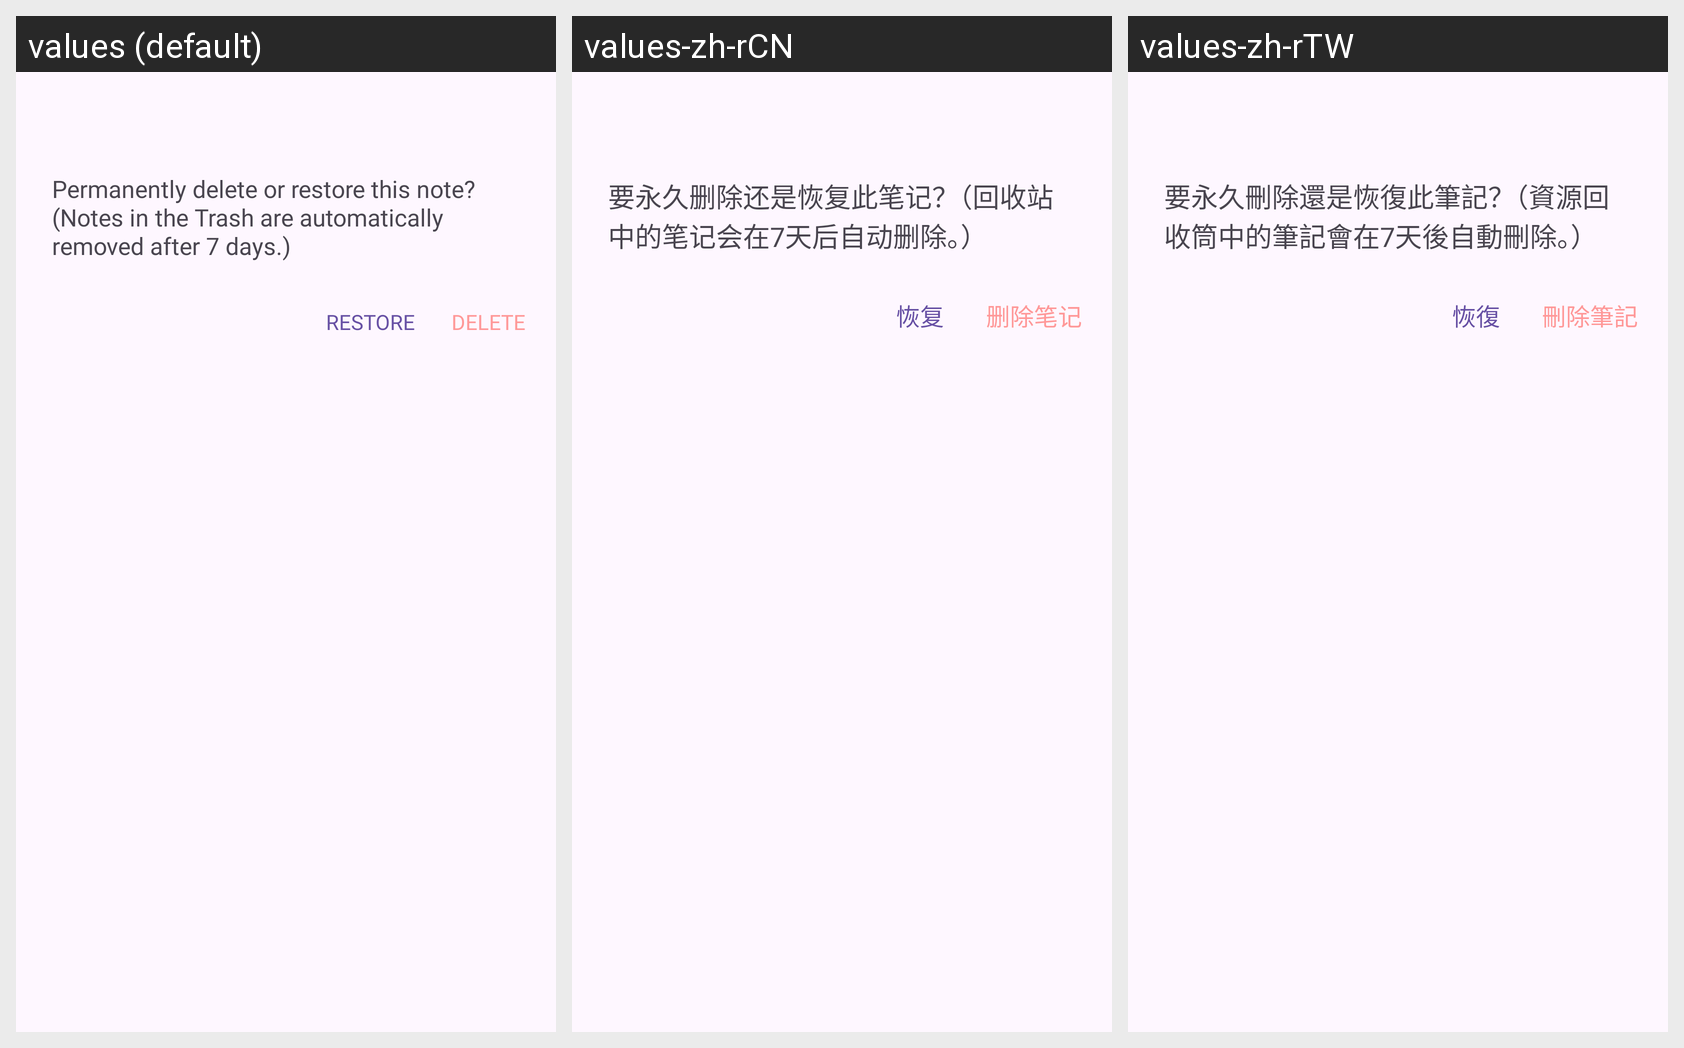

Here is an Android app screen in its default locale and in the app's own translations. Write out the translated-string differences for the strings that appear on this screen.
Android screen res/layout/dialog_trash_can.xml rendered under 3 locales, left to right: values (default), values-zh-rCN, values-zh-rTW. Device: Nexus 5 (rendered at 1080×1920; each locale shown at half size, 540×960, under a caption strip naming it); theme Theme.Notes.
Strings drawn on this screen, with the default value and each locale's value (text and hints the layout hard-codes, and strings that could not be matched under every locale, appear in the picture but are not listed):

delete_or_restore
  values: Permanently delete or restore this note? (Notes in the Trash are automatically removed after 7 days.)
  values-zh-rCN: 要永久删除还是恢复此笔记？（回收站中的笔记会在7天后自动删除。）
  values-zh-rTW: 要永久刪除還是恢復此筆記？（資源回收筒中的筆記會在7天後自動刪除。）

restore
  values: Restore
  values-zh-rCN: 恢复
  values-zh-rTW: 恢復

delete
  values: Delete
  values-zh-rCN: 删除笔记
  values-zh-rTW: 刪除筆記
